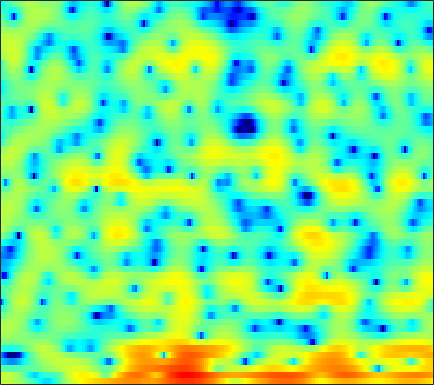

The table this chart was drawn from, first rows:
3.8488, 3.8695, 3.8199, 3.6737, 3.5004, 3.1866, 2.7825, 2.4114, 1.8348, 1.149, 0.36022, -0.26652, -1.1837, -2.1794, -2.9785, -4.1113, -5.2474, -6.097, -7.2068, -8.2436, -9.0721, -9.4241, -9.3, -8.3547
3.999, 4.08, 4.067, 3.918, 3.717, 3.321, 2.762, 2.222, 1.331, 0.2155, -1.175, -2.422, -4.398, -6.704, -8.479, -10.06, -9.732, -8.644, -7.106, -5.931, -5.137, -4.772, -4.535, -4.426
-2.397, -2.463, -2.591, -2.693, -2.771, -2.848, -2.893, -2.9, -2.885, -2.851, -2.771, -2.686, -2.537, -2.332, -2.139, -1.815, -1.413, -1.072, -0.5923, -0.1114, 0.3625, 0.6966, 1.129, 1.526
-10.03, -10.84, -12.01, -13.15, -13.86, -14.38, -14.01, -13.18, -11.61, -9.841, -8.098, -6.862, -5.317, -3.92, -2.97, -1.828, -0.8104, -0.1231, 0.6858, 1.382, 1.973, 2.357, 2.789, 3.134
-14.18, -16.41, -20.84, -28.84, -35.9, -29.88, -28.75, -30.36, -25.93, -18.23, -12.86, -9.878, -6.732, -4.235, -2.688, -0.9773, 0.4106, 1.27, 2.197, 2.903, 3.404, 3.661, 3.853, 3.876
-5.037, -5.403, -5.87, -6.223, -6.331, -6.3, -6.055, -5.735, -5.096, -4.255, -3.216, -2.354, -1.2, -0.09097, 0.6838, 1.598, 2.363, 2.834, 3.307, 3.604, 3.716, 3.674, 3.435, 2.96
0.03225, -0.07966, -0.2113, -0.3202, -0.3734, -0.4082, -0.3905, -0.3431, -0.2331, -0.07626, 0.1138, 0.2798, 0.5082, 0.748, 0.9259, 1.149, 1.335, 1.442, 1.53, 1.539, 1.45, 1.307, 0.9973, 0.5156
2.102, 2.014, 1.89, 1.758, 1.649, 1.488, 1.304, 1.144, 0.9075, 0.6456, 0.3472, 0.1057, -0.2229, -0.5472, -0.7715, -1.017, -1.178, -1.233, -1.216, -1.12, -0.9858, -0.89, -0.7965, -0.7669
2.926, 2.934, 2.917, 2.853, 2.761, 2.57, 2.291, 2.009, 1.52, 0.8855, 0.08564, -0.6441, -1.804, -3.198, -4.385, -6.015, -7.285, -7.588, -6.943, -5.602, -4.17, -3.207, -2.133, -1.295
1.641, 1.933, 2.263, 2.504, 2.608, 2.639, 2.521, 2.327, 1.899, 1.264, 0.3794, -0.4754, -1.922, -3.817, -5.615, -8.63, -11.96, -12.91, -10.54, -7.484, -5.075, -3.658, -2.177, -1.047
-1.835, -1.061, -0.1569, 0.6107, 1.086, 1.576, 1.882, 1.991, 1.96, 1.712, 1.269, 0.8088, 0.05879, -0.7921, -1.456, -2.292, -2.927, -3.199, -3.242, -2.968, -2.481, -2.021, -1.364, -0.7284
-5.962, -4.806, -3.092, -1.445, -0.3439, 0.8891, 1.804, 2.301, 2.709, 2.844, 2.715, 2.459, 1.924, 1.199, 0.5391, -0.4441, -1.479, -2.223, -3.031, -3.436, -3.32, -2.945, -2.211, -1.404
-20.47, -11.81, -6.15, -2.65, -0.7481, 1.161, 2.541, 3.281, 3.935, 4.25, 4.246, 4.034, 3.454, 2.515, 1.556, -0.1398, -2.521, -4.99, -10.07, -20.21, -13.81, -8.768, -4.977, -2.717
-4.26, -3.704, -2.58, -1.278, -0.2969, 0.89, 1.896, 2.509, 3.107, 3.452, 3.529, 3.416, 3.02, 2.337, 1.635, 0.4524, -0.9572, -2.097, -3.517, -4.419, -4.496, -4.085, -3.247, -2.384
-2.903, -2.749, -2.306, -1.624, -1.001, -0.12, 0.738, 1.32, 1.988, 2.466, 2.733, 2.781, 2.657, 2.305, 1.893, 1.181, 0.3375, -0.3485, -1.28, -2.129, -2.733, -2.986, -3.007, -2.708
-6.411, -6.758, -6.379, -5.118, -3.885, -2.182, -0.6131, 0.4046, 1.54, 2.405, 3.012, 3.288, 3.413, 3.272, 2.984, 2.347, 1.378, 0.4134, -1.237, -3.427, -6.218, -8.43, -9.456, -7.137
-15.39, -21.99, -20.99, -12.51, -8.913, -5.551, -3.07, -1.583, 0.009238, 1.252, 2.178, 2.689, 3.121, 3.268, 3.2, 2.837, 2.144, 1.4, 0.05922, -1.742, -3.898, -5.394, -6.014, -4.568
-11.45, -11.49, -10.96, -9.773, -8.62, -6.906, -5.233, -4.033, -2.57, -1.277, -0.1849, 0.5018, 1.242, 1.764, 2.013, 2.16, 2.119, 1.97, 1.656, 1.273, 0.9, 0.6915, 0.5712, 0.6561
-12.64, -12.26, -11.74, -11.04, -10.37, -9.227, -7.828, -6.689, -5.148, -3.652, -2.271, -1.351, -0.2795, 0.6161, 1.16, 1.736, 2.151, 2.358, 2.52, 2.593, 2.587, 2.548, 2.464, 2.342
-14.34, -14.64, -15.44, -16.47, -16.76, -15.56, -13.03, -10.91, -8.314, -6.054, -4.105, -2.825, -1.35, -0.1133, 0.6757, 1.554, 2.228, 2.623, 3.008, 3.237, 3.336, 3.332, 3.231, 3.021
-11.88, -12.98, -15.22, -18.55, -21.08, -19.82, -15.41, -12.66, -9.71, -7.263, -5.148, -3.715, -2.001, -0.5304, 0.4187, 1.472, 2.284, 2.751, 3.196, 3.435, 3.502, 3.451, 3.267, 2.978
-5.517, -6.263, -7.399, -8.544, -9.27, -9.982, -10.36, -10.32, -9.62, -8.092, -5.956, -4.295, -2.213, -0.4178, 0.6999, 1.887, 2.757, 3.202, 3.529, 3.593, 3.408, 3.124, 2.602, 1.99
0.6328, -0.0306, -1.088, -2.408, -3.627, -5.763, -9.004, -13.07, -30.78, -14.3, -7.384, -4.271, -1.361, 0.7104, 1.879, 3.013, 3.753, 4.057, 4.136, 3.854, 3.167, 2.367, 0.851, -1.215
2.97, 2.536, 1.807, 0.9063, 0.1045, -1.052, -2.242, -2.985, -3.483, -3.154, -2.148, -1.252, -0.07588, 0.9217, 1.517, 2.11, 2.45, 2.541, 2.453, 2.048, 1.294, 0.4492, -1.163, -3.477
2.924, 2.757, 2.43, 2.009, 1.638, 1.125, 0.6224, 0.2797, -0.0847, -0.3266, -0.4472, -0.4847, -0.5127, -0.5312, -0.556, -0.5803, -0.6193, -0.6433, -0.6797, -0.7652, -0.9223, -1.126, -1.464, -1.842
2.99, 3.019, 2.962, 2.804, 2.632, 2.304, 1.909, 1.564, 1.048, 0.4515, -0.2573, -0.8521, -1.751, -2.739, -3.478, -4.356, -4.826, -4.822, -4.424, -3.724, -2.983, -2.471, -1.89, -1.414
2.901, 3.096, 3.242, 3.255, 3.183, 2.979, 2.634, 2.285, 1.665, 0.8459, -0.2233, -1.238, -2.956, -5.29, -7.645, -12.16, -17.99, -16.13, -10.7, -7.249, -4.973, -3.704, -2.431, -1.468
2.083, 2.386, 2.663, 2.82, 2.853, 2.819, 2.642, 2.403, 1.925, 1.236, 0.318, -0.5614, -1.991, -3.758, -5.277, -7.355, -8.667, -8.607, -7.42, -5.849, -4.466, -3.604, -2.648, -1.865
0.8206, 0.9808, 1.19, 1.466, 1.694, 1.978, 2.179, 2.232, 2.145, 1.845, 1.353, 0.8596, 0.08064, -0.7701, -1.407, -2.149, -2.696, -2.949, -3.101, -3.133, -3.135, -3.186, -3.306, -3.359
-1.207, -2.048, -2.606, -1.947, -0.8752, 0.5661, 1.716, 2.314, 2.737, 2.781, 2.503, 2.149, 1.517, 0.8278, 0.3272, -0.2193, -0.6654, -0.9014, -1.175, -1.561, -2.206, -2.999, -4.747, -7.81
-3.511, -7.238, -15.14, -8.523, -4.178, -0.7346, 1.21, 2.03, 2.495, 2.394, 1.784, 1.042, -0.2549, -1.756, -2.792, -3.709, -3.682, -3.233, -2.483, -1.883, -1.679, -1.801, -2.365, -3.271
0.07582, -0.3966, -0.7456, -0.549, -0.12, 0.5037, 0.9387, 1.028, 0.7743, 0.03982, -1.227, -2.612, -5.159, -9.036, -13.76, -36.57, -15.67, -10.67, -7.059, -4.758, -3.182, -2.31, -1.391, -0.5876
1.774, 1.808, 1.838, 1.825, 1.802, 1.671, 1.369, 1.005, 0.2662, -0.8403, -2.29, -3.619, -5.626, -7.736, -9.127, -10.21, -9.93, -9.04, -7.394, -5.66, -4.048, -3.001, -1.793, -0.7276
2.68, 2.898, 3.102, 3.173, 3.119, 2.911, 2.488, 2.013, 1.135, -0.07246, -1.607, -3.024, -5.237, -7.82, -9.834, -11.87, -11.69, -10.39, -8.089, -6.009, -4.3, -3.257, -2.124, -1.269
2.74, 3.12, 3.519, 3.804, 3.907, 3.883, 3.651, 3.302, 2.598, 1.603, 0.216, -1.114, -3.406, -6.503, -9.593, -14.38, -13.58, -10.4, -7.037, -4.868, -3.474, -2.814, -2.33, -2.225
0.3739, 1.064, 1.935, 2.672, 3.118, 3.507, 3.671, 3.644, 3.397, 2.915, 2.188, 1.517, 0.4689, -0.6393, -1.409, -2.155, -2.419, -2.362, -2.038, -1.754, -1.7, -1.895, -2.587, -3.852
-5.524, -3.622, -1.56, -0.007821, 0.8772, 1.768, 2.362, 2.656, 2.858, 2.865, 2.739, 2.563, 2.26, 1.913, 1.655, 1.347, 1.075, 0.9161, 0.6492, 0.308, -0.2105, -0.7708, -1.833, -3.36
-7.977, -5.873, -3.713, -2.118, -1.193, -0.2177, 0.52, 0.9433, 1.379, 1.692, 1.903, 2, 2.073, 2.095, 2.086, 2.041, 1.96, 1.873, 1.688, 1.405, 0.9923, 0.582, -0.0987, -0.95
-4.878, -4.445, -3.791, -3.165, -2.704, -2.138, -1.583, -1.191, -0.6963, -0.2328, 0.1589, 0.4266, 0.7411, 1.027, 1.224, 1.464, 1.679, 1.791, 1.912, 1.939, 1.864, 1.734, 1.458, 1.082
-3.933, -4.227, -4.633, -4.981, -5.114, -5.083, -4.71, -4.255, -3.559, -2.891, -2.319, -1.939, -1.494, -1.044, -0.6698, -0.1017, 0.535, 0.9981, 1.59, 2.074, 2.423, 2.589, 2.668, 2.611
-4.063, -4.994, -6.695, -8.988, -11.02, -12.6, -11.16, -9.225, -7.082, -5.75, -5.049, -4.908, -4.995, -5.03, -4.686, -3.528, -1.889, -0.6045, 0.8685, 2.044, 2.89, 3.327, 3.673, 3.774
-3.315, -4.184, -5.889, -8.423, -10.92, -13.25, -11.22, -8.874, -6.662, -5.523, -5.481, -6.263, -8.812, -15.27, -29.04, -10.61, -4.486, -1.675, 0.9021, 2.639, 3.76, 4.267, 4.583, 4.529
-2.864, -2.898, -3.109, -3.4, -3.575, -3.579, -3.309, -2.97, -2.528, -2.267, -2.357, -2.633, -3.209, -3.644, -3.461, -2.283, -0.5054, 0.8552, 2.393, 3.537, 4.266, 4.533, 4.501, 4.016
-5.331, -4.574, -3.707, -3.004, -2.553, -2.04, -1.592, -1.313, -0.9909, -0.7694, -0.6065, -0.5071, -0.3739, -0.1518, 0.13, 0.6571, 1.308, 1.825, 2.48, 2.985, 3.28, 3.338, 3.128, 2.546
-8.521, -6.777, -4.984, -3.633, -2.854, -2.05, -1.448, -1.111, -0.7908, -0.5816, -0.4351, -0.3587, -0.2365, -0.05079, 0.1378, 0.4727, 0.8854, 1.2, 1.632, 2.003, 2.253, 2.333, 2.284, 2.023
-7.43, -5.949, -4.274, -2.963, -2.19, -1.408, -0.9039, -0.6776, -0.5805, -0.6571, -0.8813, -1.089, -1.331, -1.444, -1.399, -1.123, -0.6301, -0.1607, 0.4778, 1.092, 1.605, 1.887, 2.132, 2.222
-4.269, -3.381, -2.196, -1.149, -0.4955, 0.1131, 0.3948, 0.3801, 0.05566, -0.6425, -1.714, -2.721, -4.253, -5.591, -5.975, -5.356, -3.917, -2.683, -1.197, 0.04674, 1.042, 1.641, 2.227, 2.6
-4.118, -2.606, -0.8258, 0.5759, 1.332, 1.956, 2.136, 1.958, 1.3, 0.07119, -1.806, -3.813, -7.797, -15.12, -27.72, -13.41, -7.827, -5.356, -2.933, -1.159, 0.213, 1.045, 1.891, 2.453
-5.272, -2.297, 0.3467, 2.085, 2.926, 3.568, 3.702, 3.493, 2.804, 1.649, 0.04814, -1.42, -3.592, -5.644, -6.745, -7.246, -6.832, -6.123, -4.786, -3.296, -1.859, -0.9158, 0.1044, 0.8264
0.7297, 1.646, 2.813, 3.725, 4.205, 4.537, 4.5, 4.24, 3.559, 2.534, 1.131, -0.1493, -2.171, -4.587, -6.689, -10.03, -13.52, -14.2, -11.48, -8.403, -6.082, -4.781, -3.465, -2.528
3.173, 3.553, 4.027, 4.383, 4.553, 4.592, 4.411, 4.106, 3.468, 2.534, 1.287, 0.1143, -1.778, -4.146, -6.308, -9.806, -13.45, -14.57, -13.06, -11.06, -9.648, -8.909, -8.018, -7.121
3.418, 3.711, 4.009, 4.199, 4.254, 4.21, 4.019, 3.765, 3.277, 2.586, 1.69, 0.878, -0.3965, -1.877, -3.097, -4.772, -6.388, -7.473, -8.871, -10.43, -12.51, -14.45, -16.23, -14.33
2.814, 3.062, 3.276, 3.384, 3.403, 3.369, 3.26, 3.136, 2.896, 2.57, 2.126, 1.712, 1.021, 0.1898, -0.5232, -1.602, -2.828, -3.861, -5.486, -7.534, -10.17, -12.58, -14.89, -13.19
1.589, 1.66, 1.629, 1.499, 1.392, 1.28, 1.267, 1.335, 1.496, 1.691, 1.837, 1.874, 1.807, 1.585, 1.311, 0.8061, 0.1469, -0.4595, -1.353, -2.323, -3.269, -3.858, -4.339, -4.377
-0.2752, -0.5835, -1.225, -2.098, -2.814, -3.584, -3.664, -3.158, -1.972, -0.6808, 0.452, 1.127, 1.794, 2.194, 2.336, 2.349, 2.19, 1.979, 1.607, 1.176, 0.7236, 0.4136, 0.04398, -0.2592
-2.45, -3.035, -4.266, -6.275, -8.704, -14.77, -22.84, -13, -6.823, -3.303, -0.9818, 0.2726, 1.472, 2.271, 2.664, 2.966, 3.066, 3.05, 2.913, 2.689, 2.409, 2.162, 1.796, 1.374
-4.592, -4.696, -5.029, -5.682, -6.34, -7.091, -6.94, -5.955, -3.992, -2.02, -0.3742, 0.6153, 1.612, 2.29, 2.621, 2.86, 2.918, 2.87, 2.736, 2.548, 2.335, 2.148, 1.857, 1.477
-7.571, -6.264, -4.898, -3.931, -3.359, -2.653, -1.918, -1.302, -0.4159, 0.4714, 1.264, 1.749, 2.219, 2.456, 2.478, 2.317, 1.979, 1.643, 1.204, 0.8716, 0.7225, 0.7365, 0.8186, 0.8566
